Run: headless pygame with SDL's dummy video driver; simulated clock (each Clock.tick advances the game by its frame time, no real sleeping); random seed 0; keys injected as events and as key.get_pressed() state; mouse plan: one left click at the window centre at the start of phase 2, then a move to the lower-right quarter at the start of phase 3.
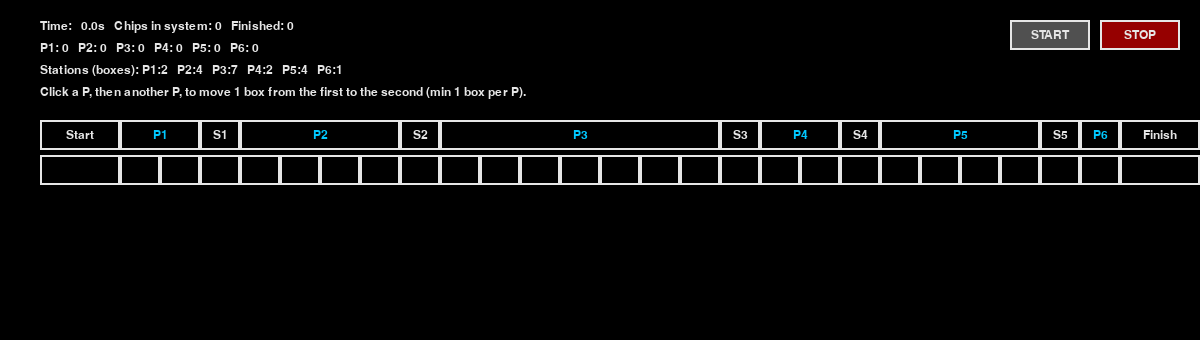
Frame 1 of 4 · flips 1–60 · no input
Frame 2 of 4 · flips 61–180 · clicked the window centre · tapped SPACE, RETURN · held RIGHT (→), D · screen unchanged from frame 1, image omitted
Frame 3 of 4 · flips 181–300 · moved the mouse to the lower-right quarter · held DOWN (↓), S · screen unchanged from frame 2, image omitted
Frame 4 of 4 · flips 301–420 · held LEFT (←), A, UP (↑), W · screen unchanged from frame 3, image omitted

The pygame program that drew these frames:

import pygame
import sys
from dataclasses import dataclass
from typing import List, Tuple


# --------------------------------------------------
# BASIC SETTINGS
# --------------------------------------------------
WIDTH, HEIGHT = 1200, 340
FPS = 60

BG_COLOR = (0, 0, 0)
WHITE = (230, 230, 230)
CYAN = (0, 200, 255)
YELLOW = (255, 230, 0)

CELL_WIDTH = 40          # width of each station cell
NODE_HEIGHT = 30
TOP_ROW_Y = 120          # header row
PATH_Y = 170             # bottom boxes row

# bigger Start/Finish
START_FINISH_WIDTH = CELL_WIDTH * 2

BASE_CHIP_SPEED = 40.0          # base pixels per second
P_SPEED_MULTIPLIER = 1.1        # 10% faster when moving into a P
STATION_TIME = 0.25             # seconds per station/box

# number of processing boxes per P (does NOT include S boxes)
P_BOXES = {
    "P1": 2,
    "P2": 4,
    "P3": 7,   # initial constraint
    "P4": 2,
    "P5": 4,
    "P6": 1,
}

SPAWN_INTERVAL = 0.5            # time between automatic chips at Start
S_WAIT_TIME = 0.4               # minimum time a chip must stay on any S / Start / Finish

# spawning control: series of ten
SPAWN_BLOCKED = False
P1_PASSES_SINCE_BLOCK = 0

# throughput counter
FINISHED_COUNT = 0


# --------------------------------------------------
# NODE DATA
# --------------------------------------------------

@dataclass
class Node:
    name: str           # "Start", "P1", "S1", ..., "Finish"
    kind: str           # "start", "p", "s", "finish"
    rect: pygame.Rect
    busy_until: float = 0.0   # for P nodes: processing end time
    incoming: bool = False    # True if a chip is currently on the way to this P


def create_layout(p_boxes: dict) -> Tuple[List[Node], List[Tuple[str, pygame.Rect]], List[pygame.Rect]]:
    """
    Layout:

    Start, P1 cells, S1, P2 cells, S2, P3 cells, S3, P4 cells, S4, P5 cells, S5, P6 cells, Finish.

    p_boxes defines how many processing cells each P has (>=1). Each S is always 1 cell.
    """

    cells: List[pygame.Rect] = []
    x = 40

    # Start cell
    start_idx = len(cells)
    start_rect = pygame.Rect(x, PATH_Y - NODE_HEIGHT // 2,
                             START_FINISH_WIDTH, NODE_HEIGHT)
    cells.append(start_rect)
    x += START_FINISH_WIDTH

    # Helper: build P+S cells for P1..P5
    group_info = []  # list of dicts: {p_name, p_start, p_count, s_name, s_idx}

    for k in range(1, 6):  # P1..P5
        p_name = f"P{k}"
        p_count = p_boxes[p_name]

        p_start_idx = len(cells)
        for _ in range(p_count):
            r = pygame.Rect(x, PATH_Y - NODE_HEIGHT // 2,
                            CELL_WIDTH, NODE_HEIGHT)
            cells.append(r)
            x += CELL_WIDTH

        s_name = f"S{k}"
        s_idx = len(cells)
        s_rect = pygame.Rect(x, PATH_Y - NODE_HEIGHT // 2,
                             CELL_WIDTH, NODE_HEIGHT)
        cells.append(s_rect)
        x += CELL_WIDTH

        group_info.append({
            "p_name": p_name,
            "p_start": p_start_idx,
            "p_count": p_count,
            "s_name": s_name,
            "s_idx": s_idx,
        })

    # P6 cells (no S6)
    p6_start_idx = len(cells)
    p6_count = p_boxes["P6"]
    for _ in range(p6_count):
        r = pygame.Rect(x, PATH_Y - NODE_HEIGHT // 2,
                        CELL_WIDTH, NODE_HEIGHT)
        cells.append(r)
        x += CELL_WIDTH

    # Finish cell
    finish_idx = len(cells)
    finish_rect = pygame.Rect(x, PATH_Y - NODE_HEIGHT // 2,
                              START_FINISH_WIDTH, NODE_HEIGHT)
    cells.append(finish_rect)

    # Map names to cells/kinds
    name_to_cell = {}
    name_to_kind = {}

    name_to_cell["Start"] = start_idx
    name_to_kind["Start"] = "start"

    for info in group_info:
        p_name = info["p_name"]
        s_name = info["s_name"]
        name_to_cell[p_name] = info["p_start"]
        name_to_kind[p_name] = "p"
        name_to_cell[s_name] = info["s_idx"]
        name_to_kind[s_name] = "s"

    name_to_cell["P6"] = p6_start_idx
    name_to_kind["P6"] = "p"

    name_to_cell["Finish"] = finish_idx
    name_to_kind["Finish"] = "finish"

    # Node order for chip movement
    node_order = ["Start", "P1", "S1", "P2", "S2", "P3", "S3",
                  "P4", "S4", "P5", "S5", "P6", "Finish"]

    nodes: List[Node] = []
    for nm in node_order:
        rect = cells[name_to_cell[nm]]
        kind = name_to_kind[nm]
        nodes.append(Node(nm, kind, rect))

    # Top label rectangles
    label_rects: List[Tuple[str, pygame.Rect]] = []

    # Start label
    sr = cells[start_idx]
    label_rects.append(("Start",
                        pygame.Rect(sr.x, TOP_ROW_Y, sr.width, NODE_HEIGHT)))

    # P & S labels
    for info in group_info:
        p_name = info["p_name"]
        p_rect = pygame.Rect(cells[info["p_start"]].x,
                             TOP_ROW_Y,
                             info["p_count"] * CELL_WIDTH,
                             NODE_HEIGHT)
        label_rects.append((p_name, p_rect))

        s_name = info["s_name"]
        sr = cells[info["s_idx"]]
        label_rects.append((s_name,
                            pygame.Rect(sr.x, TOP_ROW_Y,
                                        sr.width, NODE_HEIGHT)))

    # P6 label
    p6_rect = pygame.Rect(cells[p6_start_idx].x,
                          TOP_ROW_Y,
                          p6_count * CELL_WIDTH,
                          NODE_HEIGHT)
    label_rects.append(("P6", p6_rect))

    # Finish label
    fr = cells[finish_idx]
    label_rects.append(("Finish",
                        pygame.Rect(fr.x, TOP_ROW_Y,
                                    fr.width, NODE_HEIGHT)))

    return nodes, label_rects, cells


# --------------------------------------------------
# CHIP (POKER CHIP) OBJECT
# --------------------------------------------------

class Chip:
    def __init__(self, nodes: List[Node]):
        self.nodes = nodes
        self.node_index = 0
        self.x, self.y = nodes[0].rect.center
        self.state = "waiting"    # "waiting", "moving", "processing", "finished"
        self.target_index = None
        self.process_end_time = 0.0
        self.wait_until = 0.0     # for S/Start/Finish mandatory pause

    def update(self, dt: float, current_time: float):
        global SPAWN_BLOCKED, P1_PASSES_SINCE_BLOCK

        if self.state == "finished":
            return

        # PROCESSING at P node
        if self.state == "processing":
            self.x, self.y = self.nodes[self.node_index].rect.center
            if current_time >= self.process_end_time:
                p_node = self.nodes[self.node_index]
                p_node.busy_until = 0.0

                # Leaving P1? Track completions for spawn gating.
                if p_node.name == "P1" and SPAWN_BLOCKED:
                    P1_PASSES_SINCE_BLOCK += 1
                    if P1_PASSES_SINCE_BLOCK >= 1: 
                        SPAWN_BLOCKED = False
                        P1_PASSES_SINCE_BLOCK = 0

                if self.node_index + 1 < len(self.nodes):
                    self.state = "moving"
                    self.target_index = self.node_index + 1
                else:
                    self.state = "finished"
            return

        # WAITING at Start / S / Finish
        if self.state == "waiting":
            node = self.nodes[self.node_index]
            self.x, self.y = node.rect.center

            # Finish: chips stay here forever to show throughput pile
            if node.kind == "finish":
                return

            # Enforce minimum wait time on Start and S nodes
            if current_time < self.wait_until:
                return

            # Only leave if there *is* a next node
            if self.node_index + 1 < len(self.nodes):
                next_node = self.nodes[self.node_index + 1]

                if next_node.kind == "p":
                    # STRICT rule: only move toward P if it is fully free
                    if (current_time >= next_node.busy_until) and (not next_node.incoming):
                        self.state = "moving"
                        self.target_index = self.node_index + 1
                        next_node.incoming = True
                    else:
                        return
                else:
                    # P -> S or S -> (non-P) just moves when wait is over
                    self.state = "moving"
                    self.target_index = self.node_index + 1
            else:
                self.state = "finished"

        # MOVING between nodes
        if self.state == "moving" and self.target_index is not None:
            target_node = self.nodes[self.target_index]
            tx, ty = target_node.rect.center
            dx = tx - self.x
            dy = ty - self.y
            dist = (dx * dx + dy * dy) ** 0.5

            if dist == 0:
                self._arrive_at_node(current_time)
                return

            # 10% faster when heading into a P node
            speed = BASE_CHIP_SPEED * (P_SPEED_MULTIPLIER if target_node.kind == "p" else 1.0)
            step = speed * dt

            if step >= dist:
                self.x, self.y = tx, ty
                self.node_index = self.target_index
                self._arrive_at_node(current_time)
            else:
                self.x += dx / dist * step
                self.y += dy / dist * step

    def _arrive_at_node(self, current_time: float):
        global P_BOXES, FINISHED_COUNT

        node = self.nodes[self.node_index]

        if node.kind == "p":
            node.incoming = False
            boxes = P_BOXES.get(node.name, 1)
            duration = STATION_TIME * boxes
            node.busy_until = current_time + duration
            self.process_end_time = node.busy_until
            self.state = "processing"
            self.target_index = None

        elif node.kind in ("s", "start"):
            # queue spots – chips stop here and accumulate; set wait timer
            self.wait_until = current_time + S_WAIT_TIME
            self.state = "waiting"
            self.target_index = None

        elif node.kind == "finish":
            # Count throughput once when reaching Finish, then sit there forever
            FINISHED_COUNT += 1
            self.state = "waiting"
            self.wait_until = float("inf")
            self.target_index = None

        else:
            if self.node_index + 1 < len(self.nodes):
                self.state = "moving"
                self.target_index = self.node_index + 1
            else:
                self.state = "finished"
                self.target_index = None


# --------------------------------------------------
# MAIN GAME LOOP
# --------------------------------------------------

def main():
    global P_BOXES, SPAWN_BLOCKED, P1_PASSES_SINCE_BLOCK, FINISHED_COUNT

    pygame.init()
    screen = pygame.display.set_mode((WIDTH, HEIGHT))
    pygame.display.set_caption("Focus & Finish ToC Game")
    clock = pygame.time.Clock()
    font = pygame.font.SysFont("consolas", 18)

    nodes, label_rects, cells = create_layout(P_BOXES)

    chips: List[Chip] = []
    spawn_timer = 0.0
    total_time = 0.0

    SPAWN_BLOCKED = False
    P1_PASSES_SINCE_BLOCK = 0
    FINISHED_COUNT = 0

    # Simulation control
    simulation_running = False

    # Buttons: START, STOP
    start_button = pygame.Rect(WIDTH - 190, 20, 80, 30)
    stop_button = pygame.Rect(WIDTH - 100, 20, 80, 30)

    # For box-moving interactions
    selected_p_name = None  # first P clicked (source)

    running = True
    while running:
        dt = clock.tick(FPS) / 1000.0

        # --------------- EVENTS --------------- #
        for event in pygame.event.get():
            if event.type == pygame.QUIT:
                running = False

            elif event.type == pygame.MOUSEBUTTONDOWN and event.button == 1:
                mx, my = event.pos

                # Start/stop buttons
                if start_button.collidepoint(event.pos):
                    simulation_running = True
                elif stop_button.collidepoint(event.pos):
                    simulation_running = False
                else:
                    # Click on a P header to move one box between Ps
                    clicked_p = None
                    for name, rect in label_rects:
                        if name.startswith("P") and rect.collidepoint(mx, my):
                            clicked_p = name
                            break

                    if clicked_p is not None:
                        if selected_p_name is None:
                            # first selection (source)
                            selected_p_name = clicked_p
                        else:
                            # second selection (target)
                            if clicked_p != selected_p_name:
                                # move 1 box from selected_p_name to clicked_p
                                if P_BOXES[selected_p_name] > 1:
                                    P_BOXES[selected_p_name] -= 1
                                    P_BOXES[clicked_p] += 1

                                    # rebuild layout and reset simulation
                                    nodes, label_rects, cells = create_layout(P_BOXES)
                                    chips = []
                                    spawn_timer = 0.0
                                    total_time = 0.0
                                    simulation_running = False
                                    SPAWN_BLOCKED = False
                                    P1_PASSES_SINCE_BLOCK = 0
                                    FINISHED_COUNT = 0
                            # clear selection regardless
                            selected_p_name = None

        # ------------- SIMULATION ------------- #
        if simulation_running:
            total_time += dt

            # count how many chips are at Start (waiting/processing)
            start_index = next(i for i, n in enumerate(nodes) if n.name == "Start")
            start_len = 0
            for chip in chips:
                if chip.state in ("waiting", "processing") and chip.node_index == start_index:
                    start_len += 1

            # if we already have 10 or more in Start, block spawning
            if start_len >= 10:
                SPAWN_BLOCKED = True

            # spawn chips only if not blocked
            if not SPAWN_BLOCKED:
                spawn_timer += dt
                if spawn_timer >= SPAWN_INTERVAL:
                    spawn_timer -= SPAWN_INTERVAL
                    chips.append(Chip(nodes))

                    # re-count start backlog including the new chip
                    start_len = 0
                    for chip in chips:
                        if chip.state in ("waiting", "processing") and chip.node_index == start_index:
                            start_len += 1
                    if start_len >= 10:
                        SPAWN_BLOCKED = True
                        P1_PASSES_SINCE_BLOCK = 0

            # Update chips
            for chip in chips:
                chip.update(dt, total_time)

        # Do NOT remove chips at Finish; we want them to pile there
        chips = [c for c in chips if c.state != "finished"]

        # Collect queues per node
        node_queues = {}
        for chip in chips:
            if chip.state in ("waiting", "processing"):
                node_queues.setdefault(chip.node_index, []).append(chip)

        # P stats (chips currently at each P)
        p_counts = {"P1": 0, "P2": 0, "P3": 0, "P4": 0, "P5": 0, "P6": 0}
        for node_index, queue in node_queues.items():
            node = nodes[node_index]
            if node.name in p_counts:
                p_counts[node.name] = len(queue)

        # --------------- DRAW --------------- #
        screen.fill(BG_COLOR)

        # HUD
        hud_y = 20
        time_text = f"Time: {total_time:5.1f}s   Chips in system: {len(chips)}   Finished: {FINISHED_COUNT}"
        screen.blit(font.render(time_text, True, WHITE), (40, hud_y))

        hud_y += 22
        p_text = "   ".join([f"{name}:{p_counts[name]:2d}"
                             for name in ["P1", "P2", "P3", "P4", "P5", "P6"]])
        screen.blit(font.render(p_text, True, WHITE), (40, hud_y))

        hud_y += 22
        boxes_text = "Stations (boxes): " + "   ".join(
            [f"{p}:{P_BOXES[p]}" for p in ["P1", "P2", "P3", "P4", "P5", "P6"]]
        )
        screen.blit(font.render(boxes_text, True, WHITE), (40, hud_y))

        hud_y += 22
        tip = "Click a P, then another P, to move 1 box from the first to the second (min 1 box per P)."
        screen.blit(font.render(tip, True, WHITE), (40, hud_y))

        # Buttons
        def draw_button(rect, text, kind):
            if kind == "start":
                color = (0, 150, 0) if simulation_running else (80, 80, 80)
            else:  # stop
                color = (150, 0, 0) if not simulation_running else (80, 80, 80)
            pygame.draw.rect(screen, color, rect)
            pygame.draw.rect(screen, WHITE, rect, 2)
            label = font.render(text, True, WHITE)
            label_rect = label.get_rect(center=rect.center)
            screen.blit(label, label_rect)

        draw_button(start_button, "START", "start")
        draw_button(stop_button, "STOP", "stop")

        # Bottom path cells
        for cell in cells:
            pygame.draw.rect(screen, WHITE, cell, 2)

        # Top labels (highlight selected source P)
        for name, rect in label_rects:
            if name == selected_p_name:
                pygame.draw.rect(screen, (80, 80, 160), rect)  # highlight source P
            pygame.draw.rect(screen, WHITE, rect, 2)
            color = CYAN if name.startswith("P") else WHITE
            label = font.render(name, True, color)
            label_rect = label.get_rect(center=rect.center)
            screen.blit(label, label_rect)

        # Draw moving chips
        for chip in chips:
            if chip.state == "moving":
                pygame.draw.circle(screen, YELLOW, (int(chip.x), int(chip.y)), 10)

        # Draw chips at nodes:
        #   - P: only one processing chip (center)
        #   - Start / S / Finish: stacked backlog columns
        STACK_SPACING = 14
        for node_index, queue in node_queues.items():
            node = nodes[node_index]
            if node.kind == "p":
                if queue:  # one processing chip max
                    pygame.draw.circle(screen, YELLOW, node.rect.center, 10)
            elif node.kind in ("s", "start", "finish"):
                base_x, base_y = node.rect.center
                for i, _ in enumerate(queue):
                    draw_y = base_y + i * STACK_SPACING
                    pygame.draw.circle(screen, YELLOW,
                                       (int(base_x), int(draw_y)), 10)

        pygame.display.flip()

    pygame.quit()
    sys.exit()


if __name__ == "__main__":
    main()
